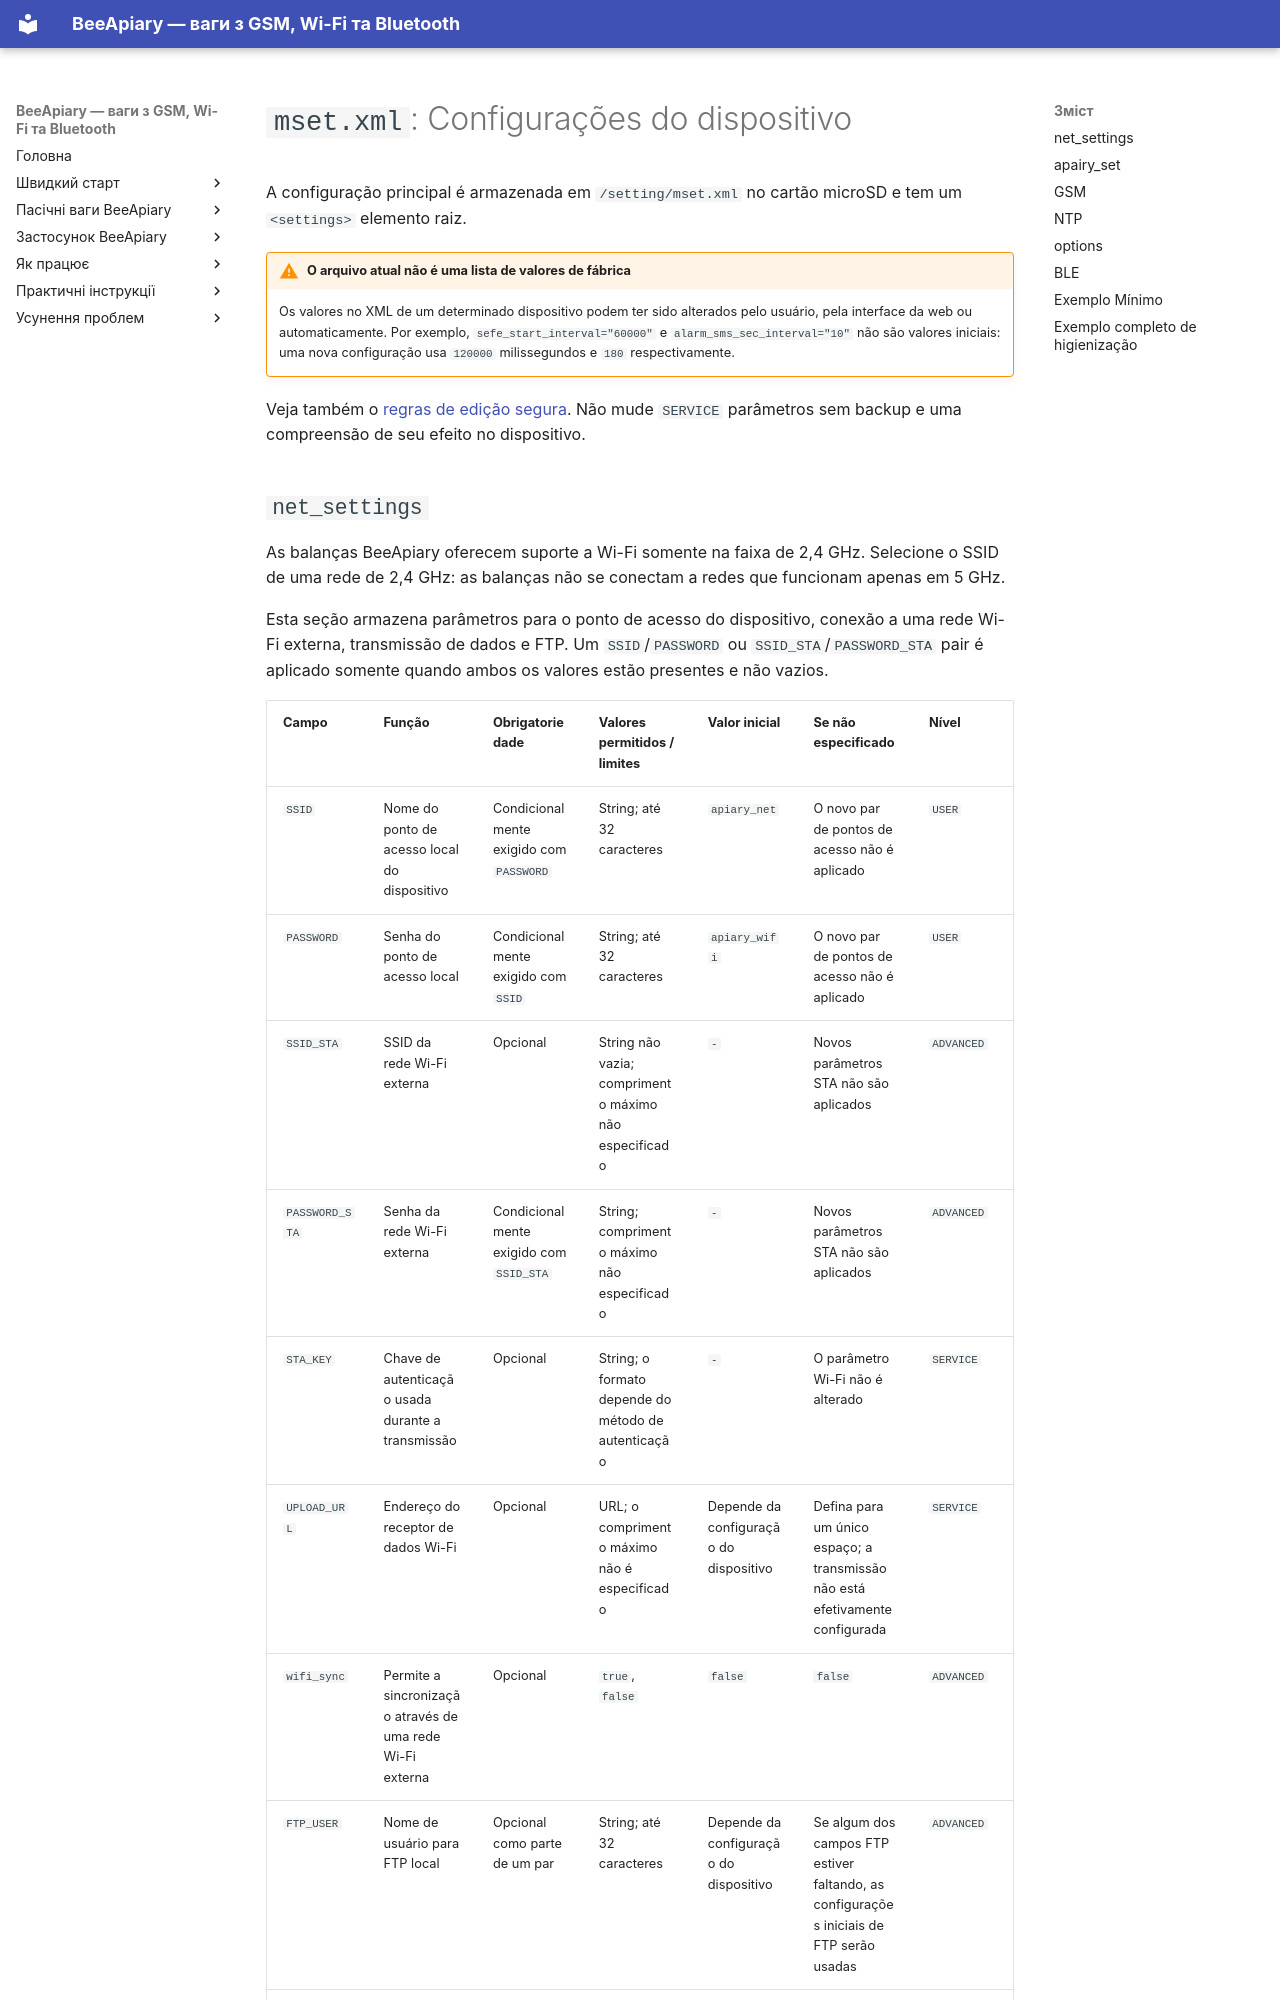

repository: Ivan-Bdgilko/BeeApiary_Docs · page: pt-BR/device/settings-reference/index.html · generator: mkdocs

# `mset.xml`: Configurações do dispositivo

A configuração principal é armazenada em `/setting/mset.xml` no cartão microSD e tem um `<settings>` elemento raiz.

!!! warning "O arquivo atual não é uma lista de valores de fábrica"
    Os valores no XML de um determinado dispositivo podem ter sido alterados pelo usuário, pela interface da web ou automaticamente. Por exemplo, `sefe_start_interval="60000"` e `alarm_sms_sec_interval="10"` não são valores iniciais: uma nova configuração usa `120000` milissegundos e `180` respectivamente.

Veja também o [regras de edição segura](service-reference.md). Não mude `SERVICE` parâmetros sem backup e uma compreensão de seu efeito no dispositivo.
